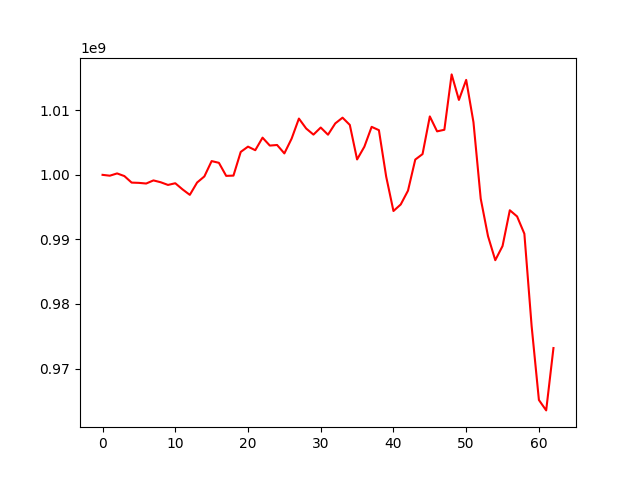

The table this chart was drawn from, first rows:
, 0
0, 1000000000
1, 999869319
2, 1000221290
3, 999811260
4, 998799375
5, 998757613
6, 998656679
7, 999139597
8, 998851734
9, 998437934
10, 998700518
11, 997747258
12, 996901447
13, 998810303
14, 999755418
15, 1002132041
16, 1001863345
17, 999842804
18, 999882490
19, 1003552896
20, 1004370128
21, 1003819619
22, 1005760935
23, 1004534610
24, 1004625301
25, 1003322506
26, 1005618164
27, 1008718990
28, 1007176406
29, 1006234054
30, 1007329662
31, 1006218415
32, 1007970207
33, 1008857521
34, 1007734278
35, 1002387491
36, 1004359427
37, 1007435874
38, 1006921684
39, 999725923
40, 994399628
41, 995412339
42, 997555156
43, 1002366432
44, 1003215295
45, 1009049295
46, 1006738355
47, 1006984309
48, 1015560443
49, 1011606111
50, 1014710177
51, 1008162096
52, 996305583
53, 990510843
54, 986781104
55, 988972571
56, 994515127
57, 993558296
58, 990877140
59, 976556668
... 3 more rows
